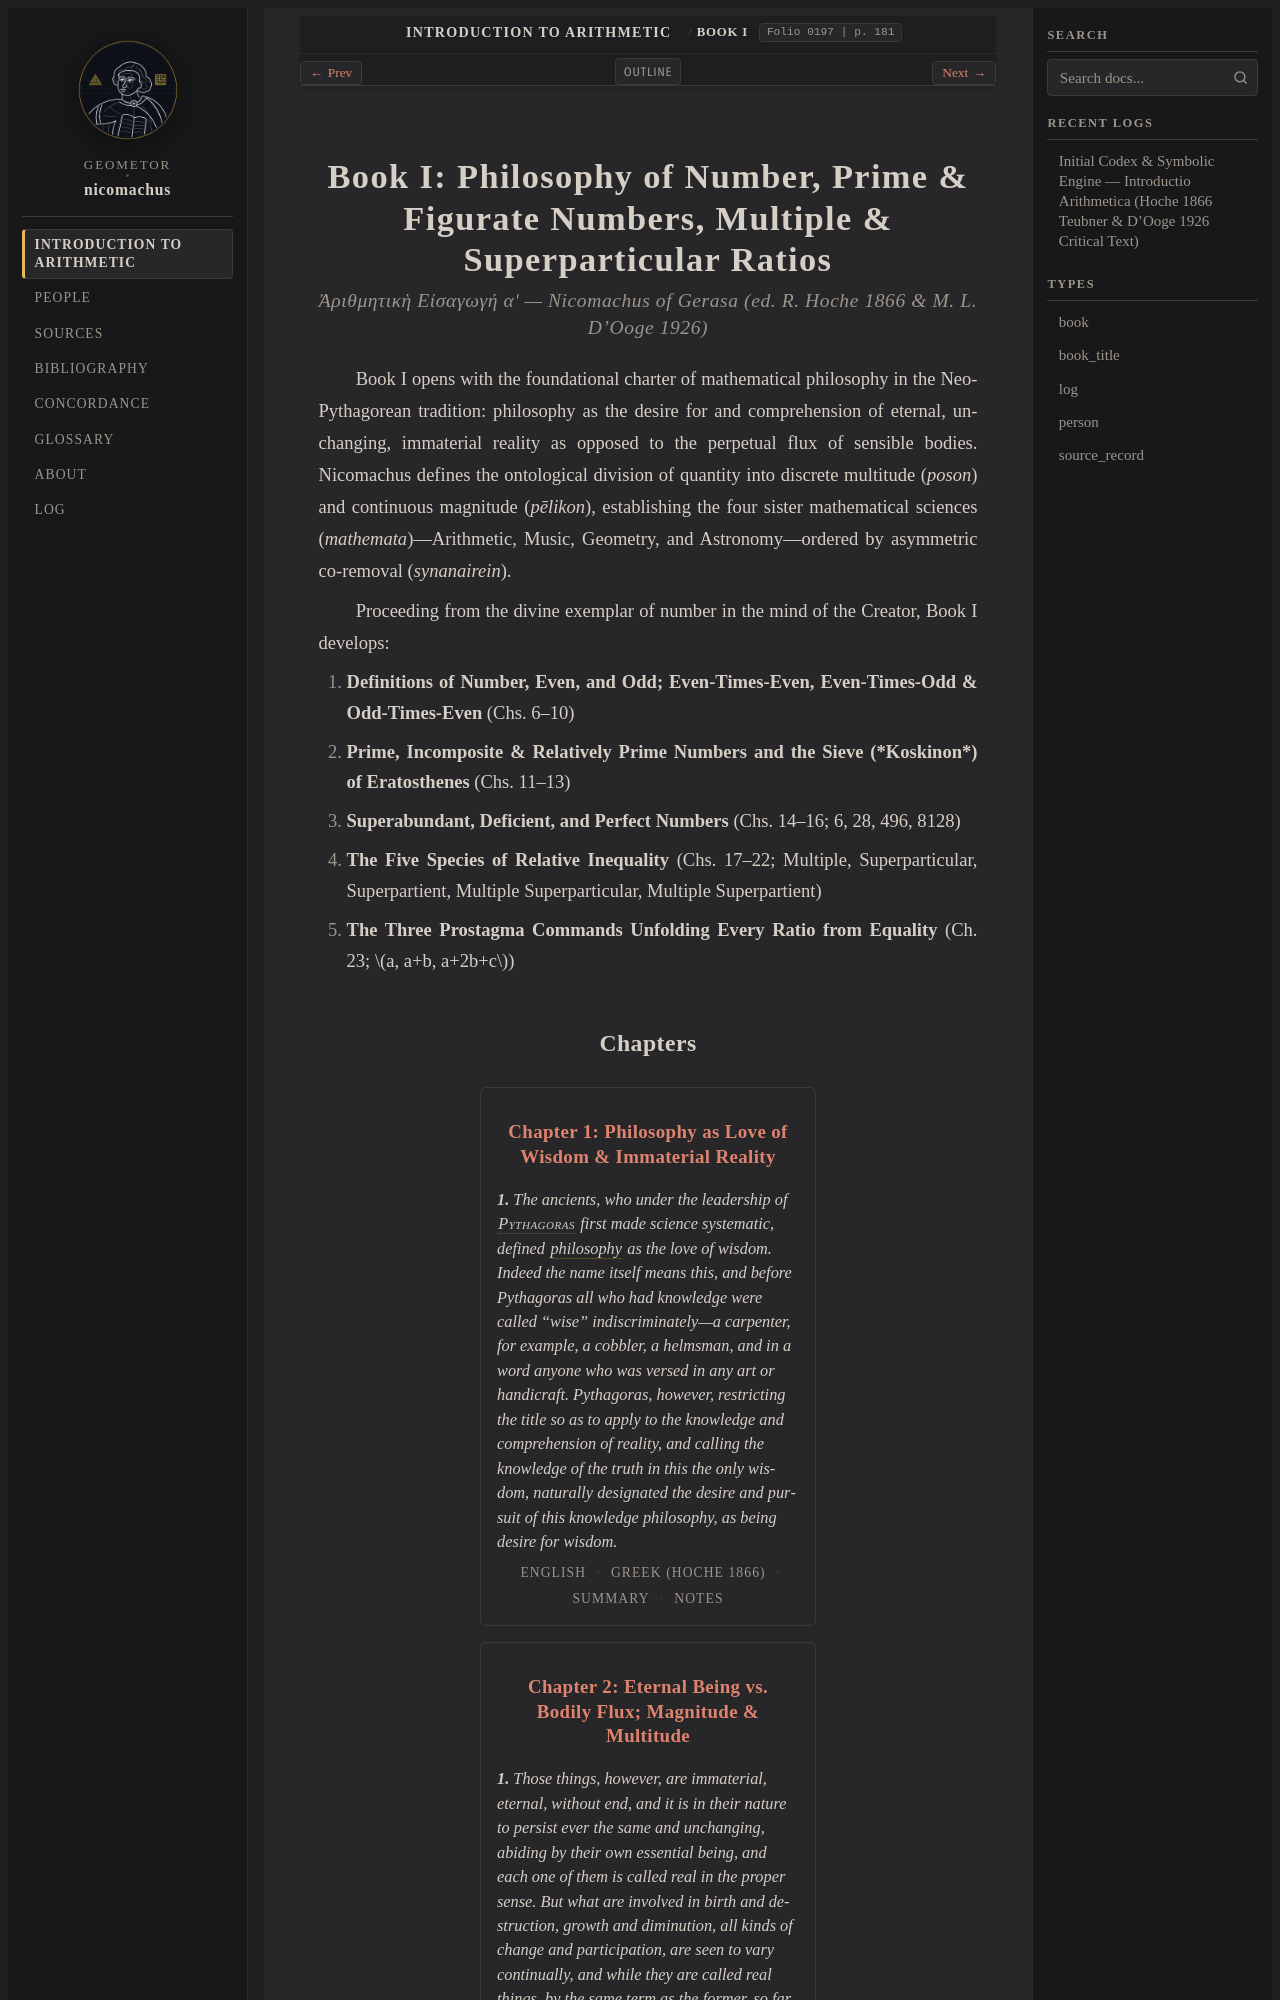

repository: geometor/nicomachus · page: introductio_arithmetica/book_01/index.html · generator: sphinx

:layout: book
:canonical_id: Book I
:breadcrumb_title: Book I
:order: 1
:title: Book I: Philosophy of Number, Prime & Figurate Numbers, Multiple & Superparticular Ratios
:hero: /_static/figures/quadrivium-tetrad.svg
:excerpt: Philosophy as knowledge of eternal reality, the fourfold Quadrivium of mathematical
